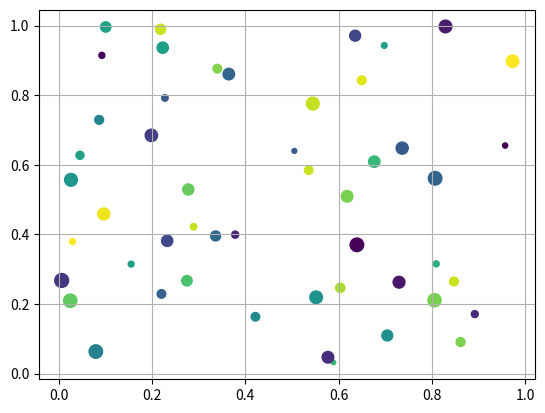

The matplotlib source for this figure:
import matplotlib.pyplot as plt
import random


random.seed(42)
x = [random.random() for _ in range(50)]
y = [random.random() for _ in range(50)]
colors = [random.random() for _ in range(50)]
sizes = [random.randint(10, 100) for _ in range(50)]

plt.scatter(x, y, c=colors,s=sizes,marker='o')
plt.grid(True)
plt.show()
